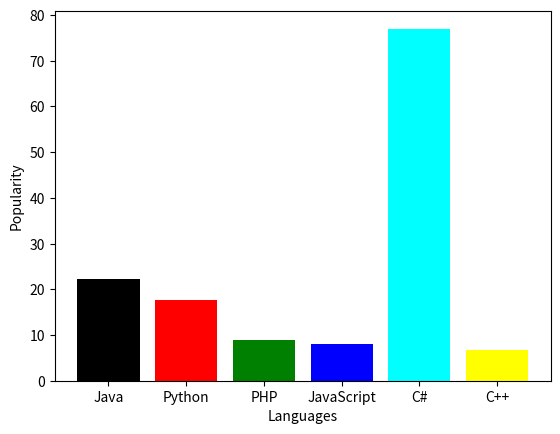

Recreate this plot in Python.
import matplotlib.pyplot as plt
x = ['Java', 'Python', 'PHP', 'JavaScript', 'C#', 'C++']
popularity = [22.2, 17.6, 8.8, 8, 77, 6.7]
plt.bar(x, popularity,color=['black', 'red', 'green', 'blue', 'cyan','yellow'])
plt.xlabel('Languages')
plt.ylabel('Popularity')
plt.show()
